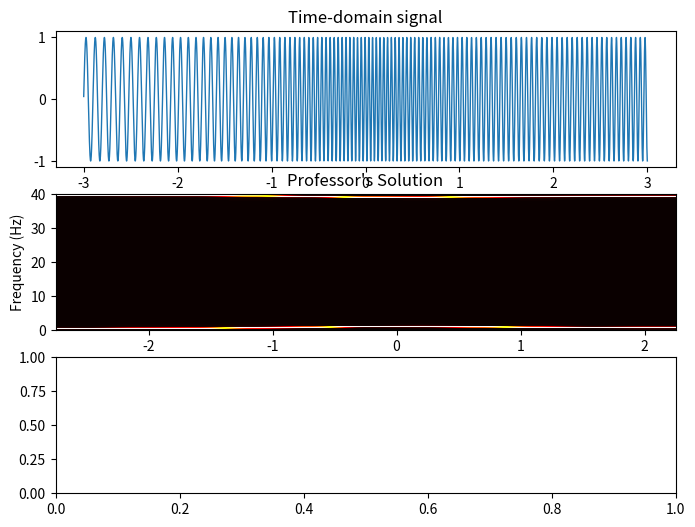

The matplotlib source for this figure: (Note: this script raises an exception after producing the figure.)
# unsure if this is correct

import numpy as np
import matplotlib.pyplot as plt

# Create signal
srate = 1000
time = np.arange(-3, 3.00001, 1/srate)
pnts = len(time)
freqmod = np.exp(-time**2)*10+10
freqmod = freqmod + np.linspace(0, 10, pnts)
signal = np.sin(2*np.pi * ((time + np.cumsum(freqmod))/srate))

# Plot the signal
fig, axs = plt.subplots(3, 1, figsize=(8, 6))

axs[0].plot(time, signal, linewidth=1)
axs[0].set_xlabel('Time (s)')
axs[0].set_title('Time-domain signal')

n = 500
hz = np.linspace(0, srate, n)
tf = np.zeros((int(pnts/n)-1, len(hz)))
tv = np.zeros(int(pnts/n)-1)

for i in range(int(pnts/n)-1):
    datasnip = signal[i*n:(i+1)*n]
    pw = np.abs(np.fft.fft(datasnip))**2 / n  # Normalization
    tf[i, :len(hz)] = pw[:len(hz)]
    tv[i] = np.mean(time[i*n:(i+1)*n])

axs[1].imshow(tf.T, aspect='auto', origin='lower', extent=[tv.min(), tv.max(), 0, 40], cmap='hot', vmin=0, vmax=np.max(tf)/5)
axs[1].set_xlabel('Time (s)')
axs[1].set_ylabel('Frequency (Hz)')
axs[1].set_title("Professor's Solution")

# My Solution
import scipy.io

data = scipy.io.loadmat('spectral\spectral_codeChallenge.mat')
signal = data['signal'].flatten()

n = len(signal)
winlength = int(srate / 2)
step = int(winlength / 2)  # 50% overlap
td_wlen_start = np.arange(0, n-winlength, step)  # Time start of each window

hzW = np.linspace(0, srate/2, int(winlength/2))
signalpowW = []

for wi in range(len(td_wlen_start)):
    datachunk = signal[td_wlen_start[wi]:td_wlen_start[wi]+winlength]
    tmppow = np.abs(np.fft.fft(datachunk)/winlength)**2
    signalpowW.append(tmppow[:int(winlength/2)])

signalpowW = np.array(signalpowW).T

# Create a time vector based on the window start times
time_vector = (td_wlen_start) / srate

axs[2].imshow(signalpowW, aspect='auto', origin='lower', extent=[time_vector.min(), time_vector.max(), 0, 40], cmap='viridis', vmin=0, vmax=np.max(signalpowW)/5)
axs[2].set_xlabel('Time (s)')
axs[2].set_ylabel('Frequency (Hz)')
axs[2].set_title('My Solution')
fig.colorbar(axs[2].images[0], ax=axs[2])

plt.tight_layout()
plt.show()